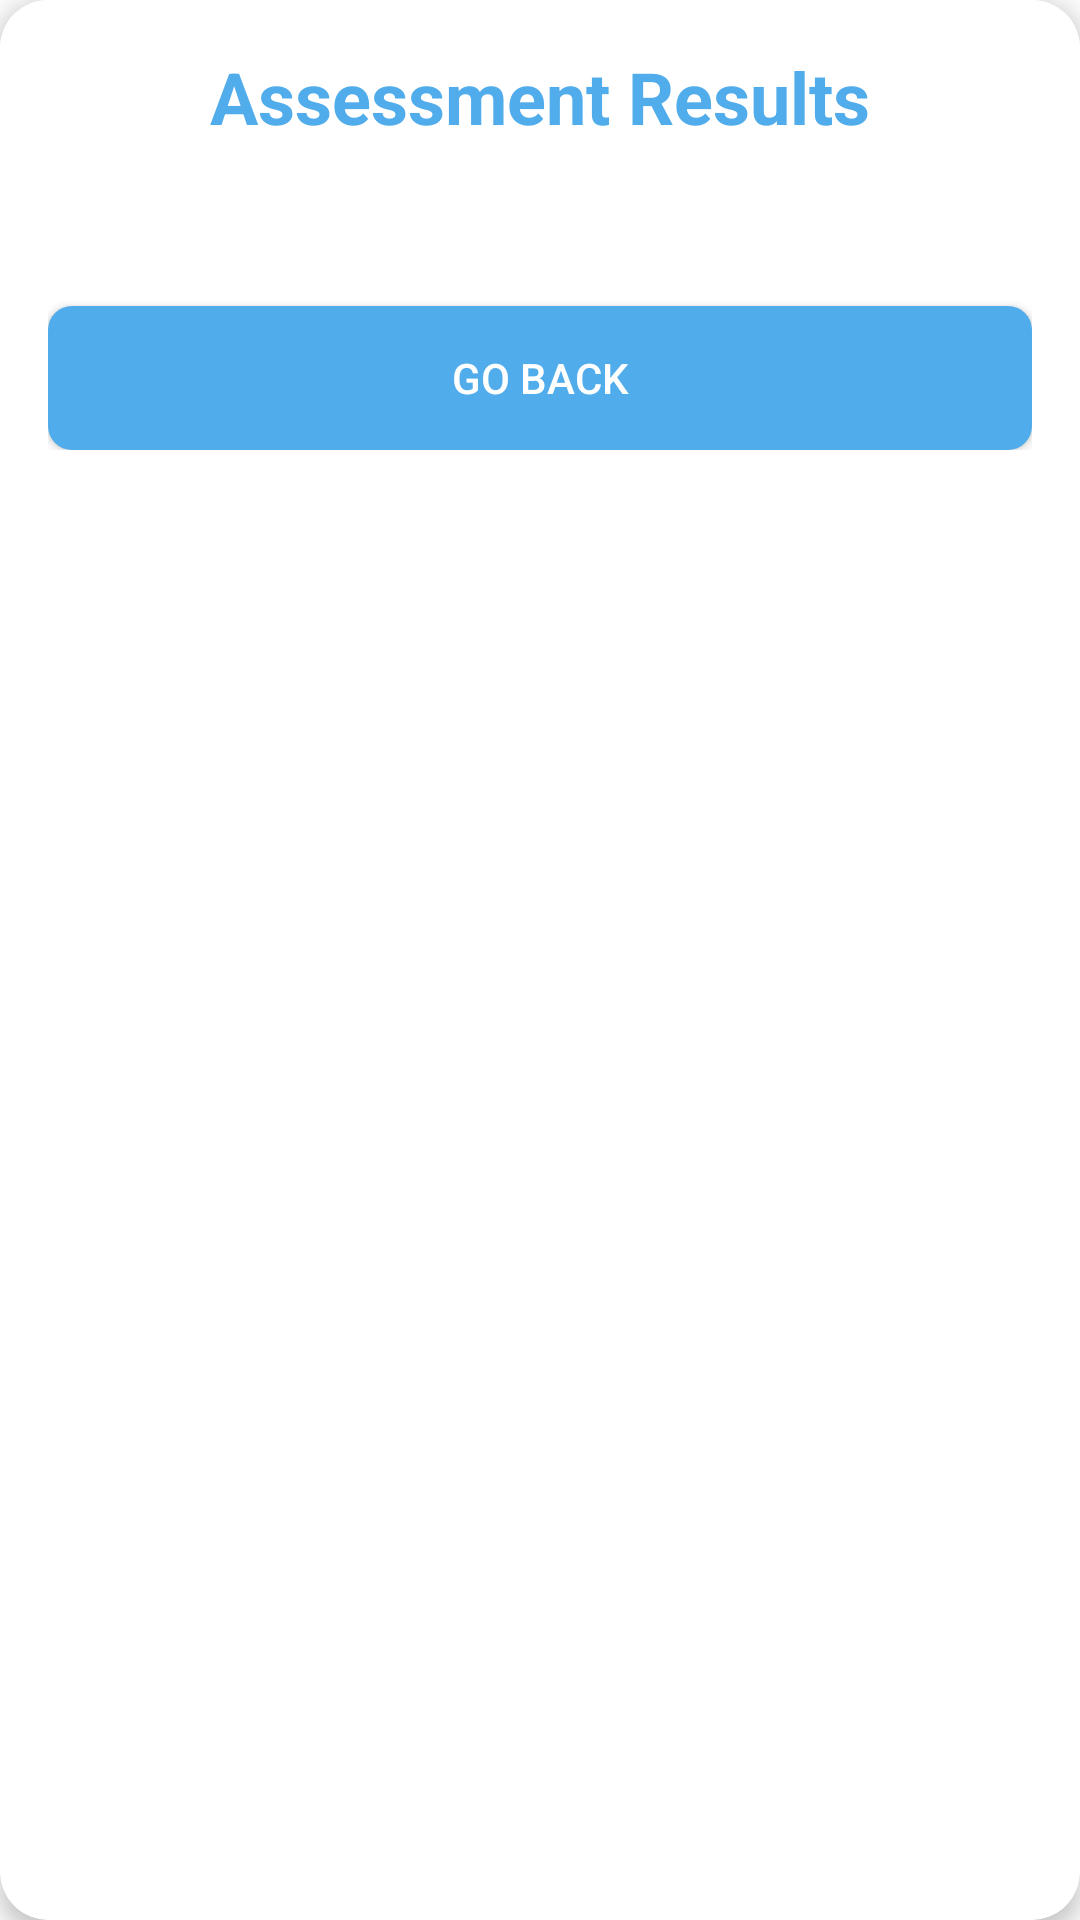

The Android layout XML behind this screen, and the referenced resources:
<!-- AndroidManifest.xml: application theme Theme.LightenLife -->
<!-- res/layout/results_layout.xml -->
<?xml version="1.0" encoding="utf-8"?>
<androidx.cardview.widget.CardView xmlns:android="http://schemas.android.com/apk/res/android"
    xmlns:app="http://schemas.android.com/apk/res-auto"
    android:layout_width="match_parent"
    android:layout_height="wrap_content"
    android:layout_margin="24dp"
    app:cardCornerRadius="16dp"
    app:cardElevation="4dp">

    <LinearLayout
        android:layout_width="match_parent"
        android:layout_height="wrap_content"
        android:background="@color/white"
        android:orientation="vertical"
        android:padding="16dp">

        <TextView
            android:id="@+id/results_title"
            android:layout_width="match_parent"
            android:layout_height="wrap_content"
            android:layout_marginBottom="16dp"
            android:text="Assessment Results"
            android:textAlignment="center"
            android:textColor="@color/light_blue"
            android:textSize="24sp"
            android:textStyle="bold" />

        <ScrollView
            android:layout_width="match_parent"
            android:layout_height="wrap_content"
            android:layout_marginBottom="16dp">

            <TextView
                android:id="@+id/results_text"
                android:layout_width="match_parent"
                android:layout_height="wrap_content"
                android:lineSpacingExtra="4dp"
                android:textColor="@color/black"
                android:textSize="16sp" />
        </ScrollView>

        <Button
            android:id="@+id/restart_button"
            android:layout_width="match_parent"
            android:layout_height="wrap_content"
            android:background="@drawable/signupbutton"
            android:backgroundTint="@color/light_blue"
            android:padding="12dp"
            android:text="go back"
            android:textColor="@color/white" />

    </LinearLayout>
</androidx.cardview.widget.CardView>
<!-- resources referenced by this layout -->
<resources>
  <color name="black">#FF000000</color>
  <color name="light_blue">#50aceb</color>
  <color name="white">#FFFFFFFF</color>
  <!-- drawable signupbutton (drawable) -->
  <selector xmlns:android="http://schemas.android.com/apk/res/android">
      <item>
          <shape android:shape="rectangle">
              <solid android:color="#1899D6"/>
              <corners android:radius="8dp"/>
          </shape>
      </item>
  </selector>
  <style name="Theme.LightenLife" parent="Base.Theme.LightenLife" />
  <style name="Base.Theme.LightenLife" parent="Theme.AppCompat.DayNight.NoActionBar">
          
          
      </style>
</resources>
